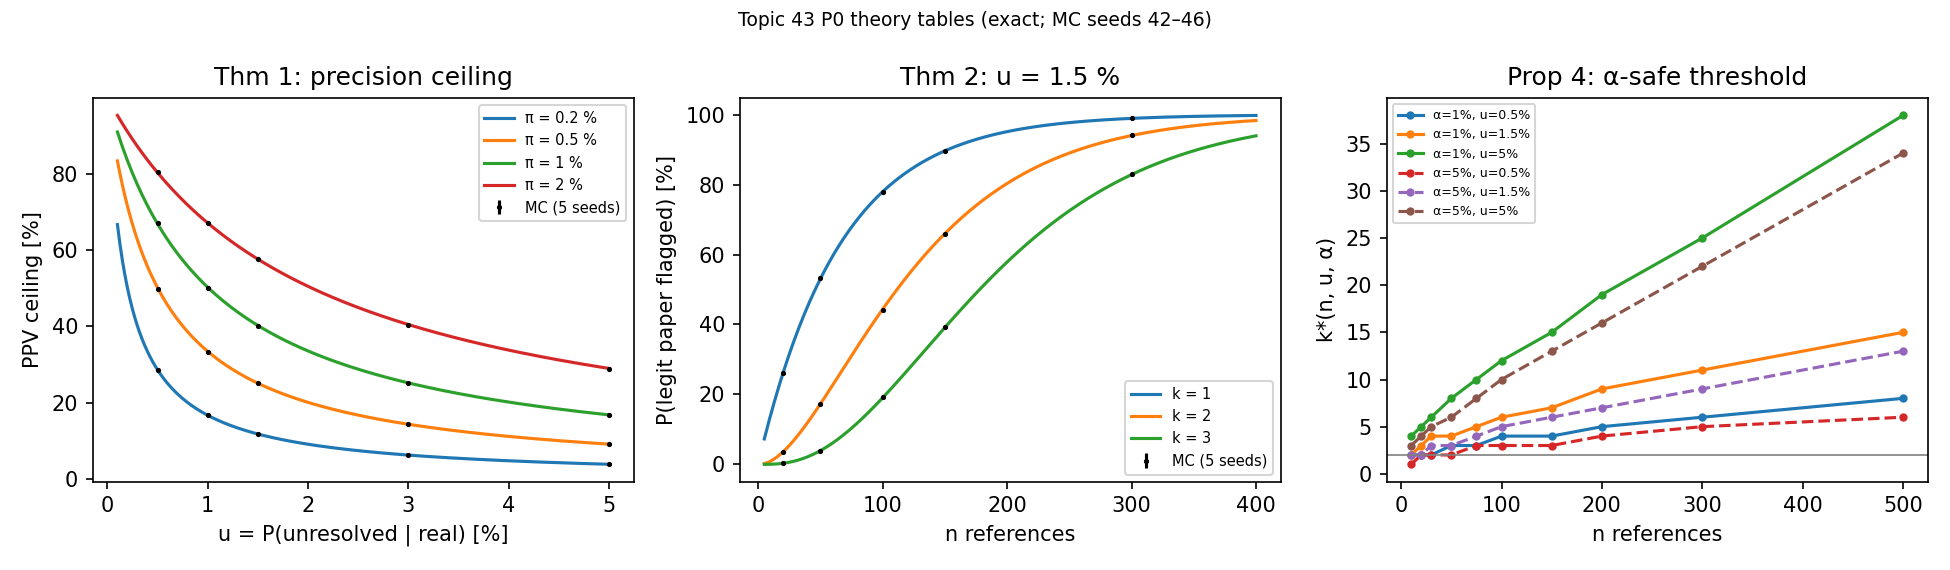

The file beside this chart, header and first rows:
table, pi, u, n, k, alpha, exact, mc_mean, mc_sd, mc_n, mc_seeds, poisson, lecam_bound, abs_err_mc
ppv_ceiling, 0.002, 0.005, , , , 0.2861, 0.2861, 0.001928, 2e+06, 5, , , 4.48956e-06
ppv_ceiling, 0.002, 0.01, , , , 0.1669, 0.169, 0.002807, 2e+06, 5, , , 0.002089
ppv_ceiling, 0.002, 0.015, , , , 0.1179, 0.1173, 0.001656, 2e+06, 5, , , 0.0005591
ppv_ceiling, 0.002, 0.03, , , , 0.06262, 0.06307, 0.001019, 2e+06, 5, , , 0.0004556
ppv_ceiling, 0.002, 0.05, , , , 0.03854, 0.0385, 0.0002311, 2e+06, 5, , , 3.98282e-05
ppv_ceiling, 0.005, 0.005, , , , 0.5013, 0.4992, 0.004992, 2e+06, 5, , , 0.002017
ppv_ceiling, 0.005, 0.01, , , , 0.3344, 0.333, 0.002598, 2e+06, 5, , , 0.001435
ppv_ceiling, 0.005, 0.015, , , , 0.2509, 0.2507, 0.00102, 2e+06, 5, , , 0.0002766
ppv_ceiling, 0.005, 0.03, , , , 0.1435, 0.1433, 0.001498, 2e+06, 5, , , 0.000212
ppv_ceiling, 0.005, 0.05, , , , 0.09132, 0.0911, 0.000632, 2e+06, 5, , , 0.000225
ppv_ceiling, 0.01, 0.005, , , , 0.6689, 0.67, 0.001551, 2e+06, 5, , , 0.001062
ppv_ceiling, 0.01, 0.01, , , , 0.5025, 0.5018, 0.0045, 2e+06, 5, , , 0.0007339
ppv_ceiling, 0.01, 0.015, , , , 0.4024, 0.4019, 0.00211, 2e+06, 5, , , 0.0004949
ppv_ceiling, 0.01, 0.03, , , , 0.2519, 0.2514, 0.0007904, 2e+06, 5, , , 0.0005056
ppv_ceiling, 0.01, 0.05, , , , 0.1681, 0.1673, 0.0007986, 2e+06, 5, , , 0.0007833
ppv_ceiling, 0.02, 0.005, , , , 0.8032, 0.804, 0.001202, 2e+06, 5, , , 0.0007512
ppv_ceiling, 0.02, 0.01, , , , 0.6711, 0.6715, 0.0007702, 2e+06, 5, , , 0.0003773
ppv_ceiling, 0.02, 0.015, , , , 0.5764, 0.5758, 0.002214, 2e+06, 5, , , 0.0005373
ppv_ceiling, 0.02, 0.03, , , , 0.4049, 0.4051, 0.002724, 2e+06, 5, , , 0.0002027
ppv_ceiling, 0.02, 0.05, , , , 0.2899, 0.2891, 0.001385, 2e+06, 5, , , 0.0007862
p_false_flag, 0, 0.005, 20, 1, , 0.09539, 0.09504, 0.002277, 20000, 5, 0.09516, 0.0005, 0.0003495
p_false_flag, 0, 0.01, 20, 1, , 0.1821, 0.1834, 0.003076, 20000, 5, 0.1813, 0.002, 0.001267
p_false_flag, 0, 0.015, 20, 1, , 0.2609, 0.2626, 0.004674, 20000, 5, 0.2592, 0.0045, 0.001756
p_false_flag, 0, 0.03, 20, 1, , 0.4562, 0.4563, 0.004008, 20000, 5, 0.4512, 0.018, 0.0001343
p_false_flag, 0, 0.05, 20, 1, , 0.6415, 0.6406, 0.005416, 20000, 5, 0.6321, 0.05, 0.0009241
p_false_flag, 0, 0.005, 20, 2, , 0.004474, 0.00492, 0.000483, 20000, 5, 0.004679, 0.0005, 0.0004461
p_false_flag, 0, 0.01, 20, 2, , 0.01686, 0.01693, 0.001131, 20000, 5, 0.01752, 0.002, 7.06624e-05
p_false_flag, 0, 0.015, 20, 2, , 0.03575, 0.03565, 0.001957, 20000, 5, 0.03694, 0.0045, 9.58712e-05
p_false_flag, 0, 0.03, 20, 2, , 0.1198, 0.1195, 0.002852, 20000, 5, 0.1219, 0.018, 0.000388
p_false_flag, 0, 0.05, 20, 2, , 0.2642, 0.2637, 0.002287, 20000, 5, 0.2642, 0.05, 0.0004905
p_false_flag, 0, 0.005, 20, 3, , 0.0001337, 0.00012, 0.0001204, 20000, 5, 0.0001547, 0.0005, 1.37004e-05
p_false_flag, 0, 0.01, 20, 3, , 0.001004, 0.00094, 0.000171, 20000, 5, 0.001148, 0.002, 6.35762e-05
p_false_flag, 0, 0.015, 20, 3, , 0.003178, 0.00335, 0.0002031, 20000, 5, 0.003599, 0.0045, 0.0001719
p_false_flag, 0, 0.03, 20, 3, , 0.02101, 0.02042, 0.0004982, 20000, 5, 0.02312, 0.018, 0.0005884
p_false_flag, 0, 0.05, 20, 3, , 0.07548, 0.07654, 0.003016, 20000, 5, 0.0803, 0.05, 0.001056
p_false_flag, 0, 0.005, 50, 1, , 0.2217, 0.22, 0.001407, 20000, 5, 0.2212, 0.00125, 0.001647
p_false_flag, 0, 0.01, 50, 1, , 0.395, 0.3908, 0.004008, 20000, 5, 0.3935, 0.005, 0.004144
p_false_flag, 0, 0.015, 50, 1, , 0.5303, 0.5315, 0.002045, 20000, 5, 0.5276, 0.01125, 0.00117
p_false_flag, 0, 0.03, 50, 1, , 0.7819, 0.7817, 0.002774, 20000, 5, 0.7769, 0.045, 0.0001946
p_false_flag, 0, 0.05, 50, 1, , 0.9231, 0.9234, 0.001967, 20000, 5, 0.9179, 0.125, 0.000375
p_false_flag, 0, 0.005, 50, 2, , 0.02613, 0.02604, 0.001709, 20000, 5, 0.0265, 0.00125, 9.15241e-05
p_false_flag, 0, 0.01, 50, 2, , 0.08944, 0.09062, 0.001879, 20000, 5, 0.0902, 0.005, 0.001185
p_false_flag, 0, 0.015, 50, 2, , 0.1727, 0.1737, 0.003271, 20000, 5, 0.1734, 0.01125, 0.0009924
p_false_flag, 0, 0.03, 50, 2, , 0.4447, 0.4421, 0.003002, 20000, 5, 0.4422, 0.045, 0.0026
p_false_flag, 0, 0.05, 50, 2, , 0.7206, 0.7205, 0.004998, 20000, 5, 0.7127, 0.125, 0.0001182
p_false_flag, 0, 0.005, 50, 3, , 0.002056, 0.00194, 0.0002987, 20000, 5, 0.002161, 0.00125, 0.0001155
p_false_flag, 0, 0.01, 50, 3, , 0.01382, 0.01437, 0.0013, 20000, 5, 0.01439, 0.005, 0.0005527
p_false_flag, 0, 0.015, 50, 3, , 0.03925, 0.03888, 0.001294, 20000, 5, 0.04051, 0.01125, 0.0003663
p_false_flag, 0, 0.03, 50, 3, , 0.1892, 0.1899, 0.002483, 20000, 5, 0.1912, 0.045, 0.0007281
p_false_flag, 0, 0.05, 50, 3, , 0.4595, 0.4591, 0.004435, 20000, 5, 0.4562, 0.125, 0.0003469
p_false_flag, 0, 0.005, 100, 1, , 0.3942, 0.3934, 0.001459, 20000, 5, 0.3935, 0.0025, 0.0008496
p_false_flag, 0, 0.01, 100, 1, , 0.634, 0.6347, 0.00338, 20000, 5, 0.6321, 0.01, 0.0007023
p_false_flag, 0, 0.015, 100, 1, , 0.7794, 0.7791, 0.002854, 20000, 5, 0.7769, 0.0225, 0.0003311
p_false_flag, 0, 0.03, 100, 1, , 0.9524, 0.9523, 0.001863, 20000, 5, 0.9502, 0.09, 0.0001475
p_false_flag, 0, 0.05, 100, 1, , 0.9941, 0.9938, 0.0004814, 20000, 5, 0.9933, 0.25, 0.0002695
p_false_flag, 0, 0.005, 100, 2, , 0.08982, 0.08983, 0.001691, 20000, 5, 0.0902, 0.0025, 7.69101e-06
p_false_flag, 0, 0.01, 100, 2, , 0.2642, 0.2659, 0.00296, 20000, 5, 0.2642, 0.01, 0.001642
p_false_flag, 0, 0.015, 100, 2, , 0.4434, 0.4405, 0.002409, 20000, 5, 0.4422, 0.0225, 0.002948
p_false_flag, 0, 0.03, 100, 2, , 0.8054, 0.8055, 0.004698, 20000, 5, 0.8009, 0.09, 0.0001421
p_false_flag, 0, 0.05, 100, 2, , 0.9629, 0.9628, 0.001659, 20000, 5, 0.9596, 0.25, 0.0001188
... 135 more rows
